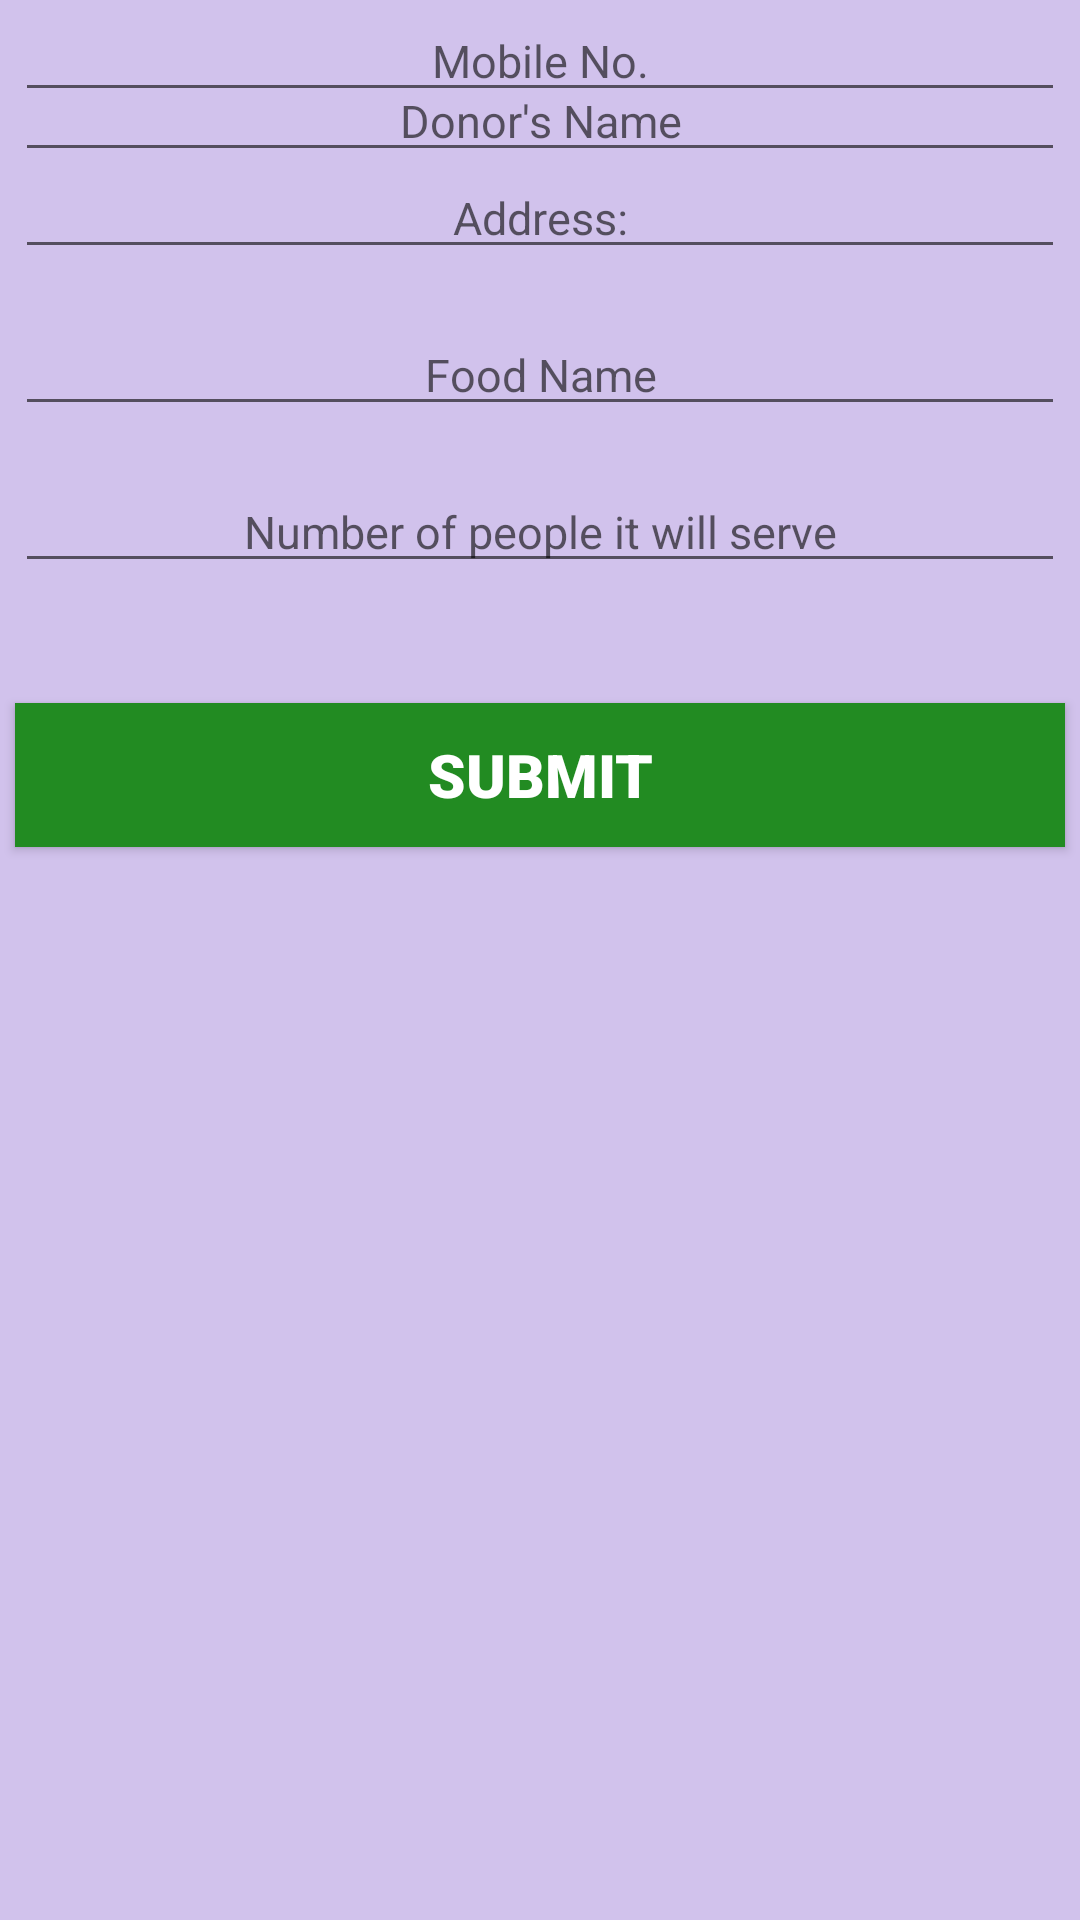

Here is an Android app screen rendered from its layout file. Give the layout XML and the strings, colors and styles it references.
<!-- AndroidManifest.xml: application theme Theme.Test -->
<!-- res/layout/donation_info.xml -->
<?xml version="1.0" encoding="utf-8"?>
<androidx.constraintlayout.widget.ConstraintLayout xmlns:android="http://schemas.android.com/apk/res/android"
    xmlns:app="http://schemas.android.com/apk/res-auto"
    xmlns:tools="http://schemas.android.com/tools"
    android:layout_width="match_parent"
    android:layout_height="match_parent"
    android:background="#D1C2EC"
    android:layout_centerHorizontal="true"
    tools:context=".donationInfo">

    <EditText
        android:id="@+id/addressDonor"
        android:layout_width="350dp"
        android:layout_height="wrap_content"
        android:layout_marginTop="15dp"
        android:ems="10"
        android:fontFamily="sans-serif"
        android:hint="@string/address"
        android:inputType="text"
        android:textAlignment="center"
        android:textSize="15sp"
        app:layout_constraintEnd_toEndOf="parent"
        app:layout_constraintHorizontal_bias="0.5"
        app:layout_constraintStart_toStartOf="parent"
        app:layout_constraintTop_toBottomOf="@+id/mobileDonor" />

    <EditText
        android:id="@+id/quantityDonor"
        android:layout_width="350dp"
        android:layout_height="wrap_content"
        android:layout_marginTop="15dp"
        android:ems="10"
        android:fontFamily="sans-serif"
        android:hint="@string/quantityDonor"
        android:inputType="number"
        android:textAlignment="center"
        android:textSize="15sp"
        app:layout_constraintEnd_toEndOf="parent"
        app:layout_constraintHorizontal_bias="0.5"
        app:layout_constraintStart_toStartOf="parent"
        app:layout_constraintTop_toBottomOf="@+id/foodTypeDonor" />

    <Button
        android:id="@+id/buttonDonor"
        android:layout_width="350dp"
        android:layout_height="wrap_content"
        android:layout_marginTop="40dp"
        android:background="@color/forestGreen"
        android:fontFamily="sans-serif-black"
        android:onClick="donor2"
        android:text="@string/buttonDonor"
        android:textAlignment="center"
        android:textColor="#ffffff"
        android:textSize="20sp"
        app:layout_constraintEnd_toEndOf="parent"
        app:layout_constraintHorizontal_bias="0.5"
        app:layout_constraintStart_toStartOf="parent"
        app:layout_constraintTop_toBottomOf="@+id/quantityDonor"
        tools:ignore="UsingOnClickInXml" />

    <EditText
        android:id="@+id/nameDonor"
        android:layout_width="350dp"
        android:layout_height="wrap_content"
        android:layout_marginTop="20dp"
        android:autofillHints=""
        android:ems="10"
        android:fontFamily="sans-serif"
        android:hint="@string/nameDonor"
        android:inputType="textPersonName"
        android:textAlignment="center"
        android:textSize="15sp"
        app:layout_constraintEnd_toEndOf="parent"
        app:layout_constraintHorizontal_bias="0.5"
        app:layout_constraintStart_toStartOf="parent"
        app:layout_constraintTop_toTopOf="parent"
        tools:ignore="UnusedAttribute" />

    <EditText
        android:id="@+id/mobileDonor"
        android:layout_width="350dp"
        android:layout_height="wrap_content"
        android:layout_marginTop="15dp"
        android:ems="10"
        android:fontFamily="sans-serif"
        android:hint="@string/mobileDonor"
        android:inputType="number"
        android:textAlignment="center"
        android:textSize="15sp"
        app:layout_constraintEnd_toEndOf="parent"
        app:layout_constraintHorizontal_bias="0.5"
        app:layout_constraintStart_toStartOf="parent"
        tools:ignore="MissingConstraints" />

    <EditText
        android:id="@+id/foodTypeDonor"
        android:layout_width="350dp"
        android:layout_height="wrap_content"
        android:layout_marginTop="15dp"
        android:ems="10"
        android:fontFamily="sans-serif"
        android:hint="@string/foodname"
        android:inputType="textPersonName"
        android:textAlignment="center"
        android:textSize="15sp"
        app:layout_constraintEnd_toEndOf="parent"
        app:layout_constraintHorizontal_bias="0.5"
        app:layout_constraintStart_toStartOf="parent"
        app:layout_constraintTop_toBottomOf="@+id/addressDonor" />

</androidx.constraintlayout.widget.ConstraintLayout>
<!-- resources referenced by this layout -->
<resources>
  <color name="forestGreen">#228B22</color>
  <string name="address">Address:</string>
  <string name="buttonDonor">Submit</string>
  <string name="foodname">Food Name</string>
  <string name="mobileDonor">Mobile No.</string>
  <string name="nameDonor">Donor\'s Name</string>
  <string name="quantityDonor">Number of people it will serve</string>
  <style name="Theme.Test" parent="Theme.MaterialComponents.DayNight.DarkActionBar">
          
          <item name="colorPrimary">@color/purple_500</item>
          <item name="colorPrimaryVariant">@color/purple_700</item>
          <item name="colorOnPrimary">@color/white</item>
          
          <item name="colorSecondary">@color/teal_200</item>
          <item name="colorSecondaryVariant">@color/teal_700</item>
          <item name="colorOnSecondary">@color/black</item>
          
          <item name="android:statusBarColor">?attr/colorPrimaryVariant</item>
          
      </style>
  <color name="purple_500">#FF6200EE</color>
  <color name="purple_700">#FF3700B3</color>
  <color name="white">#FFFFFFFF</color>
  <color name="teal_200">#FF03DAC5</color>
  <color name="teal_700">#FF018786</color>
  <color name="black">#FF000000</color>
</resources>
